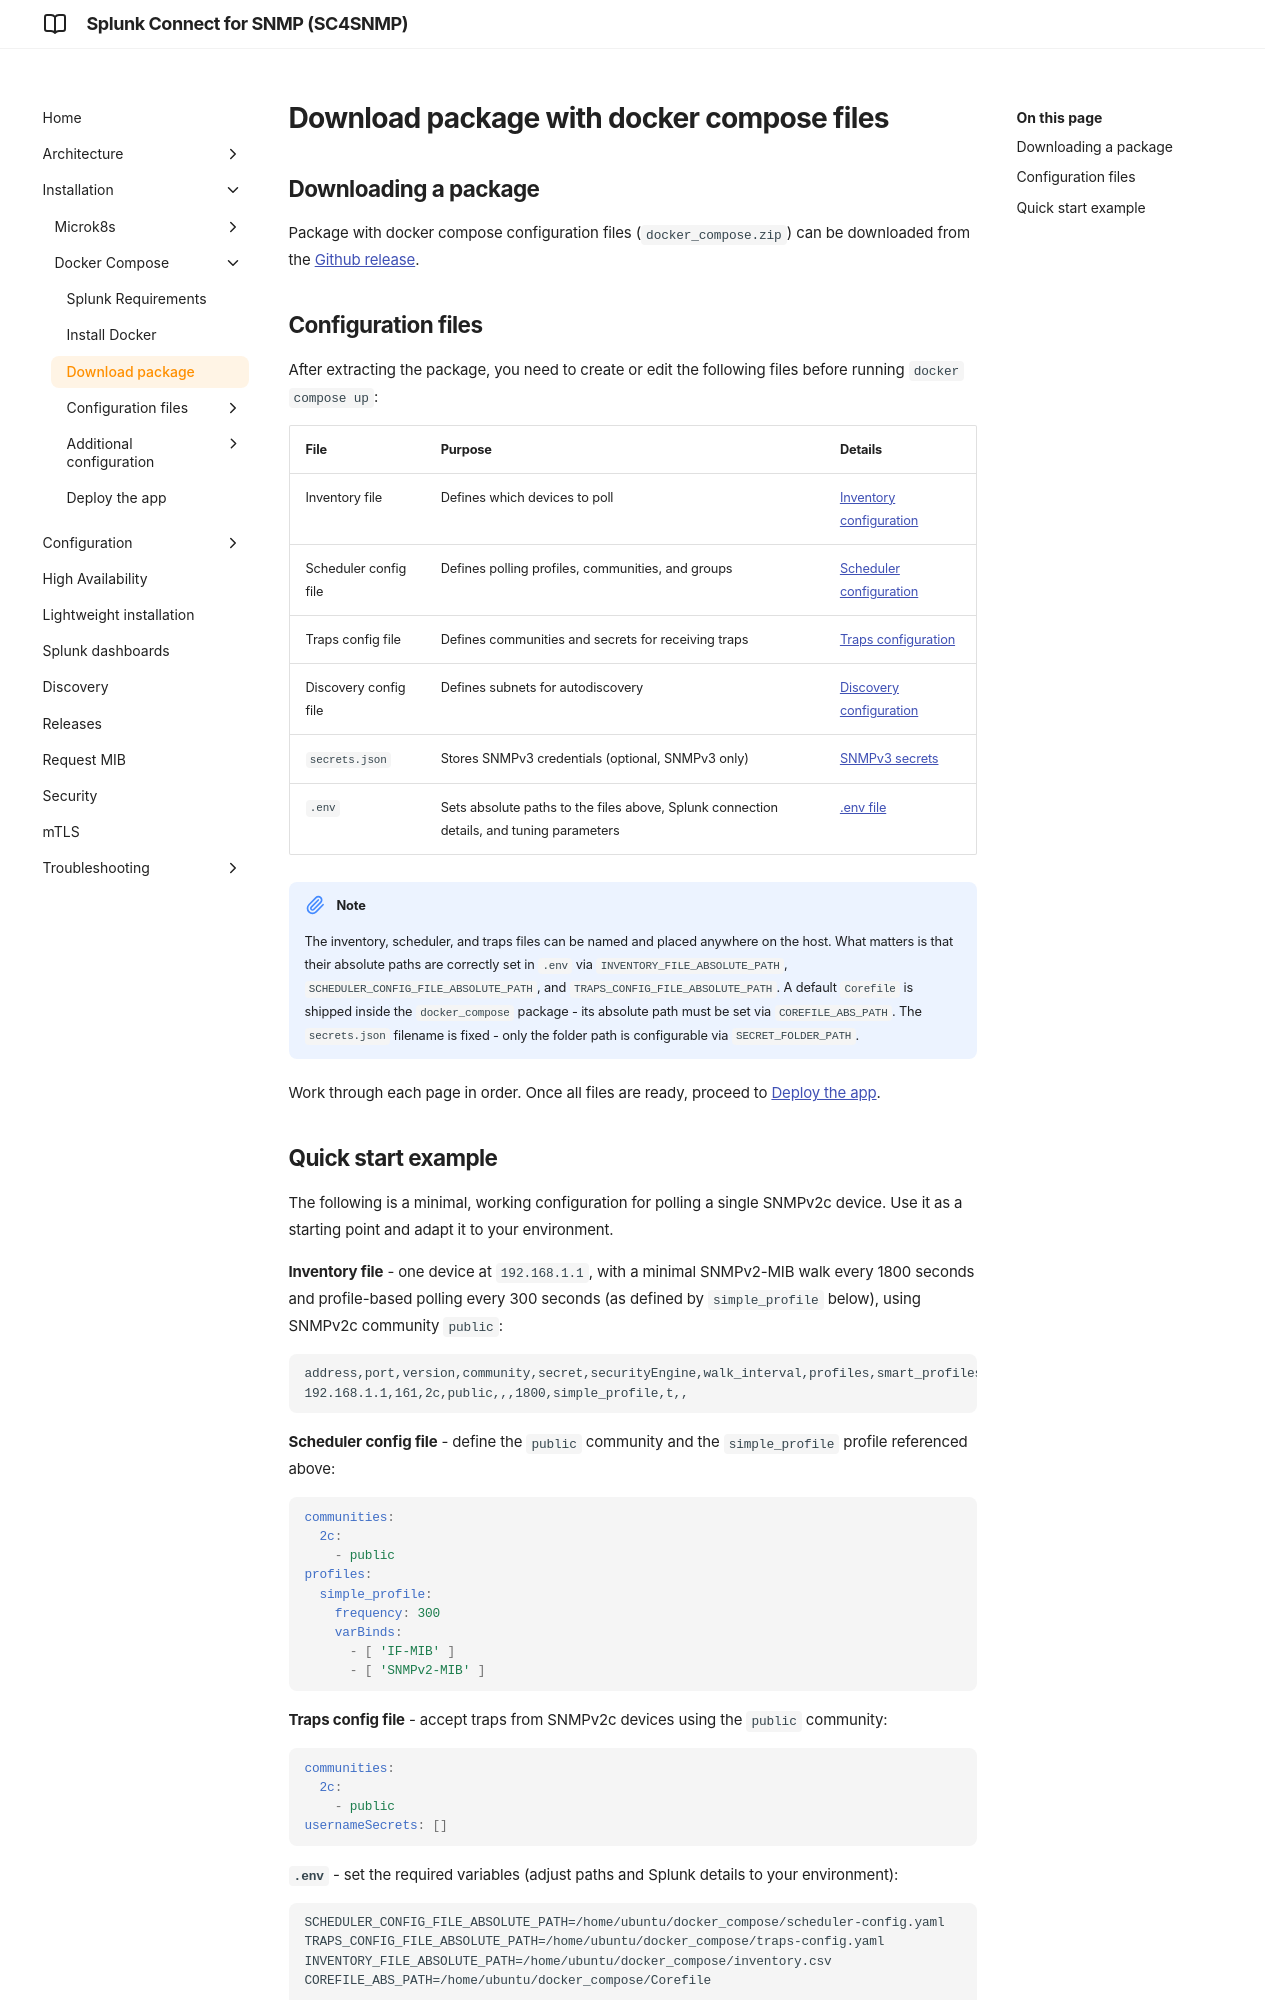

repository: splunk/splunk-connect-for-snmp · page: develop/dockercompose/2-download-package/index.html · generator: mkdocs

# Download package with docker compose files

## Downloading a package
Package with docker compose configuration files (`docker_compose.zip`) can be downloaded from the [Github release](https://github.com/splunk/splunk-connect-for-snmp/releases).

## Configuration files

After extracting the package, you need to create or edit the following files before running `docker compose up`:

| File | Purpose | Details |
|------|---------|---------|
| Inventory file | Defines which devices to poll | [Inventory configuration](./3-inventory-configuration.md) |
| Scheduler config file | Defines polling profiles, communities, and groups | [Scheduler configuration](./4-scheduler-configuration.md) |
| Traps config file | Defines communities and secrets for receiving traps | [Traps configuration](./5-traps-configuration.md) |
| Discovery config file| Defines subnets for autodiscovery | [Discovery configuration](../configuration/discovery-configuration.md) |
| `secrets.json` | Stores SNMPv3 credentials (optional, SNMPv3 only) | [SNMPv3 secrets](../configuration/snmpv3.md) |
| `.env` | Sets absolute paths to the files above, Splunk connection details, and tuning parameters | [.env file](./6-env-file-configuration.md) |

!!! note
    The inventory, scheduler, and traps files can be named and placed anywhere on the host. What matters is that their absolute paths are correctly set in `.env` via `INVENTORY_FILE_ABSOLUTE_PATH`, `SCHEDULER_CONFIG_FILE_ABSOLUTE_PATH`, and `TRAPS_CONFIG_FILE_ABSOLUTE_PATH`. A default `Corefile` is shipped inside the `docker_compose` package - its absolute path must be set via `COREFILE_ABS_PATH`. The `secrets.json` filename is fixed - only the folder path is configurable via `SECRET_FOLDER_PATH`.

Work through each page in order. Once all files are ready, proceed to [Deploy the app](./11-deploy-and-run.md).
